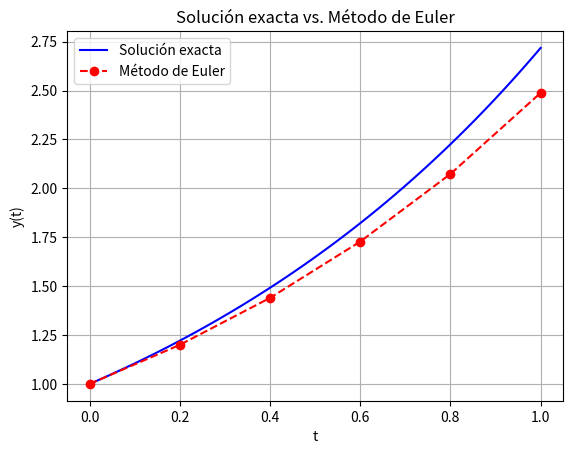

This chart was generated by the following Python code:
import numpy as np
import matplotlib.pyplot as plt

t0 = 0
tf = 1
y0 = 1
h = 0.2

def solucion_exacta(t):
    return np.exp(t)


t = np.arange(t0, tf + h, h)
y_euler = np.zeros(len(t))
y_euler[0] = y0


for n in range(len(t) - 1):

    f = y_euler[n]
    y_euler[n + 1] = y_euler[n] + h * f


y_exacta = solucion_exacta(t)
print("Resultados:")
print("-" * 50)
print("   t       Euler          Exacta        Error")
print("-" * 50)

for i in range(len(t)):
    error = abs(y_exacta[i] - y_euler[i])

    print(f"{t[i]:5.1f}   {y_euler[i]:10.6f}   "
          f"{y_exacta[i]:10.6f}   {error:10.6f}")


t_suave = np.linspace(0, 1, 100)

plt.plot(
    t_suave,
    solucion_exacta(t_suave),
    label="Solución exacta",
    color="blue"
)

plt.plot(
    t,
    y_euler,
    "o--",
    label="Método de Euler",
    color="red"
)

plt.xlabel("t")
plt.ylabel("y(t)")
plt.title("Solución exacta vs. Método de Euler")
plt.grid(True)
plt.legend()

plt.show()
